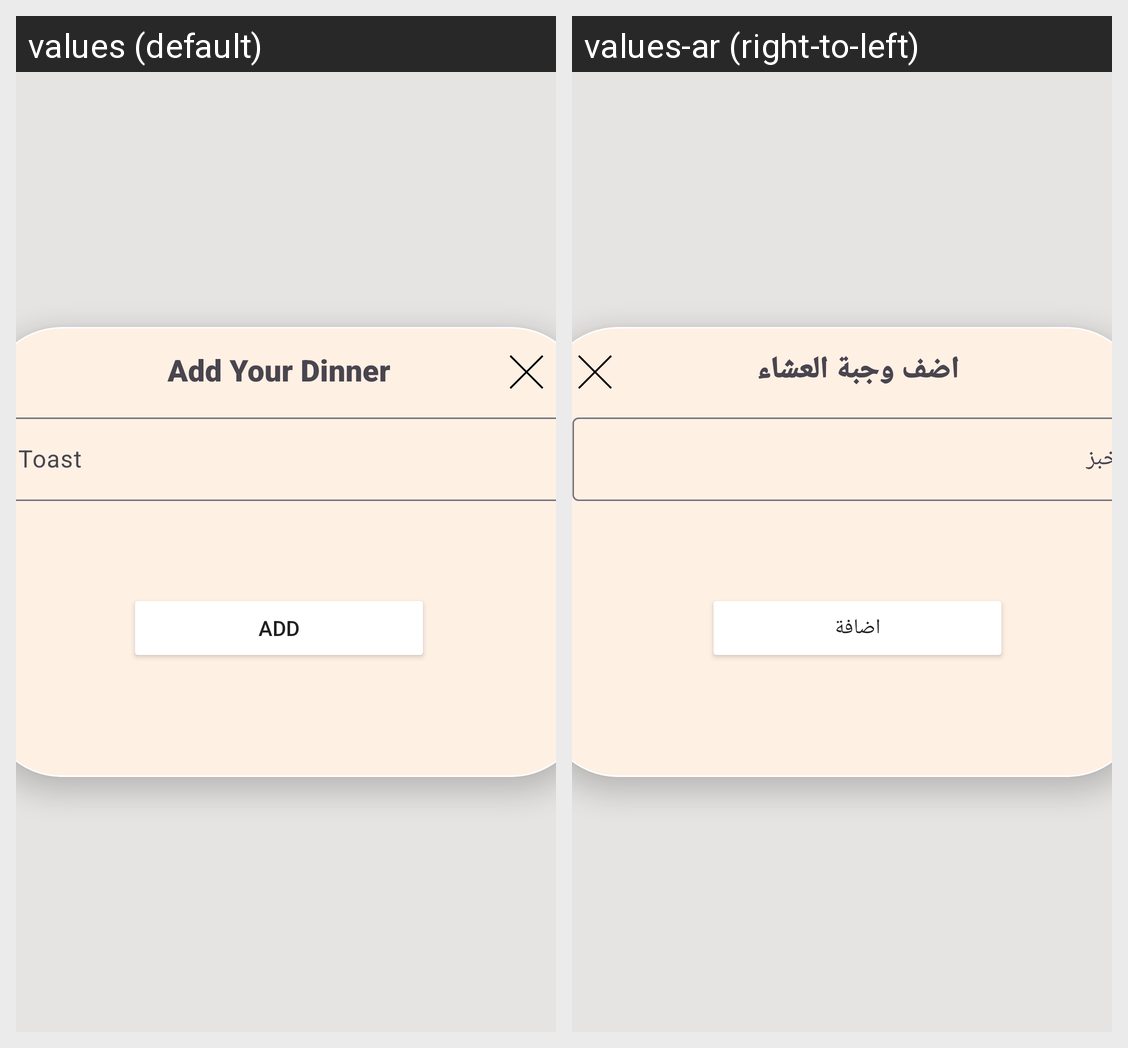

Translations of the strings shown on this Android screen, per locale in the grid:
Android screen res/layout/dialog_fragment_d.xml rendered under 2 locales, left to right: values (default), values-ar (right-to-left). Device: Nexus 5 (rendered at 1080×1920; each locale shown at half size, 540×960, under a caption strip naming it); theme Base.Theme.GoHealthy.
Strings drawn on this screen, with the default value and each locale's value (text and hints the layout hard-codes, and strings that could not be matched under every locale, appear in the picture but are not listed):

add_your_dinner
  values: Add Your Dinner
  values-ar: اضف وجبة العشاء

toast
  values: Toast
  values-ar: خبز

add
  values: Add
  values-ar: اضافة
